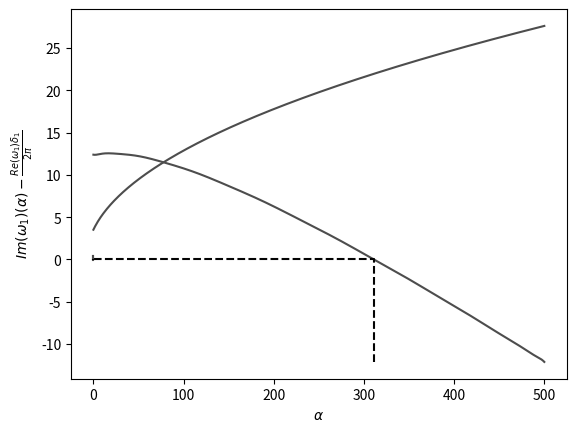

Generate this figure with matplotlib:
# =============================================================================
# This code is used to determine the gamma (young modulus) and alpha (E*) parameters
# from the pipe with the free vibration test
# =============================================================================

# Loading of the librairies
import numpy as np
from scipy import linalg
import matplotlib.pyplot as plt

# Pipe parameters
L = 0.46
u = 0
alpha = 0.02
beta = 0
g = 9.81
dint = 6.35*10**-3
Dext = 15.875*10**-3
I = np.pi*(Dext**4-dint**4)/64
M_silicone = 1.34/1000*100**3
m = M_silicone*np.pi*(Dext**2-dint**2)/4
M = 0

# Free vibration frequency measured experimentally
freq = 0.914777638713204

# Range of gamma parameters on which we compute the eigenvalues
Gamma = np.linspace(0,500,501)

# Number of beam mode shapes used in the Galerkin decomposition
N = 10

# Function computing the value of a polynomial from its coefficients and its order
def f(x,b,order):
    ans = 0
    for i in range(order+1):
        ans += b[i]*x**(order-i)
    return ans


# Equation to solve to obtain the beam eigenfrequencies
def Eq_Cara(Lambda):
    return np.cos(Lambda)*np.cosh(Lambda)+1

# Use of the Newton method to solve the previous equation
LAMBDA = []
for i in range(N):
    LL_Guess = np.pi*(2*i+1)/2 # Initialization of the eigenfrequencies at an approached value
    x0 = LL_Guess + 0.1
    x1 = LL_Guess - 0.1
    while abs(x0-x1)>10**-16: # Loop of the Newton solver with the termination criterion
        xnew = x0 - (x0-x1)*Eq_Cara(x0)/(Eq_Cara(x0)-Eq_Cara(x1)) 
        x1 = x0
        x0 = xnew
    LAMBDA.append(x0)

# Function used to find the first positive value of an array
def first_Positiv(array):
    n = 0
    for i in range(len(array)):
        if array[i] > 0 and n == 0:
            n = i
    return n

# Function used to build the beam mode shapes
def sigma(r):
    return ((np.sinh(LAMBDA[r])-np.sin(LAMBDA[r]))/(np.cosh(LAMBDA[r])+np.cos(LAMBDA[r])))

# Functions used to build the B, C and D matrices
def bsr(s,r):
    if s == r:
        return 2
    else:
        return 4/((LAMBDA[s]/LAMBDA[r])**2+(-1)**(r+s))
    
def csr(s,r):
    if s == r:
        return LAMBDA[r]*sigma(r)*(2-LAMBDA[r]*sigma(r))
    else:
        return 4*(LAMBDA[r]*sigma(r)-LAMBDA[s]*sigma(s))/((-1)**(r+s)-(LAMBDA[s]/LAMBDA[r])**2)
    
def dsr(s,r):
    if s == r:
        return csr(s,r)/2
    else:
        return (4*(LAMBDA[r]*sigma(r)-LAMBDA[s]*sigma(s)+2)*(-1)**(r+s))/(1-(LAMBDA[s]/LAMBDA[r])**4)-((3+(LAMBDA[s]/LAMBDA[r])**4)/(1-((LAMBDA[s]/LAMBDA[r])**4)))*bsr(s,r)                                                                                                                                               

# Maximum assurance criterion function giving the correlation between two vectors
def MAC(X,Y):
    return ((np.dot(X,np.conj(Y)).real)**2+(np.dot(X,np.conj(Y)).imag)**2)/(np.dot(X,np.conj(X))*np.dot(Y,np.conj(Y))).real


# Construction of the B, C and D matrices
B = np.zeros((N,N))
C = np.zeros((N,N))
D = np.zeros((N,N))
for i in range(N):
    for j in range(N):
        B[i,j] = bsr(i,j)  
        C[i,j] = csr(i,j)
        D[i,j] = dsr(i,j)

# Construction of the diagonal matrix
Delta = np.zeros((N,N))
for i in range(N):
    Delta[i,i] = LAMBDA[i]**4
MM = np.eye(N)

# This function returns the eigenvalues and eigenvectors of the time modes with respect to the flowrate u
def result(u, alpha, gamma, beta):
    ff = np.zeros((N,N))
    for i in range(N):
        ff[i,i] = alpha*LAMBDA[i]**4
    C_g = 2*(beta**0.5)*u*B + ff # Construction of the damping matrix
    K = Delta + gamma*B + (u**2-gamma)*C + gamma*D # Construction of the stifness matrix
    F = np.block([[np.zeros((N,N)),MM],[MM,C_g]]) # Reduced order matrix
    E = np.block([[-MM,np.zeros((N,N))],[np.zeros((N,N)),K]]) # Reduced order matrix
    eigenValues, eigenVectors = linalg.eig(-np.dot(np.linalg.inv(F),E))
    return eigenValues, eigenVectors

# Determination of Gamma

# First value of Gamma
gamma = Gamma[0]

# Computation of the eigenvalues and eigenvectors for gamma = 0
eigenValues, eigenVectors = result(u, alpha, gamma, 0)

# Sort the eigenvalues and eigenvectors
arg = np.argsort(np.array([(-1j*eigenValues).real]))[0]
IM_Omega = np.array([(-1j*eigenValues).imag[arg]])
RE_Omega = np.array([(-1j*eigenValues).real[arg]])

# Finds the index of the first mode
first = first_Positiv(RE_Omega[0])

Vectors = np.array([eigenVectors[:,arg]])

# Loop on the values of gamma
for i in range(1,len(Gamma)):
    
    # New value of gamma
    gamma = Gamma[i]   
    
    # Computation of the eigenvalues and eigenvectors for the new gamma value
    eigenValues, eigenVectors = result(u, alpha, gamma, 0)
    diff = np.zeros((2*N,2*N))
    
    # Association of the modes from gamma and gamma+1 with the MAC values
    for l in range(2*N):
        for k in range(2*N):
            diff[l,k] = MAC(Vectors[i-1,:,l],eigenVectors[:,k])
    
    # Sort of the eigenvalues and eigenvectors
    arg_Max = np.argmax(diff,1) 
    IM_Omega = np.append(IM_Omega,[(-1j*eigenValues[arg_Max]).imag],axis=0)
    RE_Omega = np.append(RE_Omega,[(-1j*eigenValues[arg_Max]).real],axis=0)
    Vectors = np.append(Vectors,np.array([eigenVectors[:,arg_Max]]),axis=0)


Y = RE_Omega[:,first] #Re(Omega1)
X1 = np.linspace(0,500,501) #Range of gamma
bd = np.polyfit(X1,Y,20)
Y_reg = f(X1,bd,20) #Construction of Re(Omega1)(gamma)

plt.plot(Gamma[:], Y, label="Results from the Galerkin method",color=(0.3,0.3,0.3))
plt.xlabel("$\gamma$")
plt.ylabel("$Re(\omega_1)(\gamma)$")
plt.show()

# Function to be solved to get the value of gamma from the polynomial fit on Re(Omega1)(gamma)
def to_be_solved_gamma(ga):
    return f(ga,bd,20)**2-4*np.pi**2*freq**2*(ga*L/g)

# Solution of the function and determination of gamma with a Newton solver
Gamma_Guess = 200
x0 = Gamma_Guess + 1 
x1 = Gamma_Guess - 1
while abs(x0-x1)>10**-10:
    xnew = x0 - (x0-x1)*to_be_solved_gamma(x0)/(to_be_solved_gamma(x0)-to_be_solved_gamma(x1))
    x1 = x0
    x0 = xnew
Gamma_sol = x0

plt.plot(Gamma[:],f(Gamma[:],bd,20)**2-4*np.pi**2*freq**2*(Gamma[:]*L/g),color=(0.3,0.3,0.3))
plt.plot([Gamma_sol,Gamma_sol,0],[(f(Gamma[:],bd,20)**2-4*np.pi**2*freq**2*(Gamma[:]*L/g))[-1],0,0],color=(0.01,0.01,0.01),linestyle="dashed")
plt.xlabel(r"$\gamma$")
plt.ylabel(r"$Re(\omega_1)(\gamma)^2-\frac{g\gamma}{L}(2\pi f_1)^2$")
plt.show()

E = m*g*L**3/(Gamma_sol*I) #Value of the young modulus from gamma
gamma = Gamma_sol #Value of gamma
RE = f(gamma,bd,20) #Value of the real part of the first eigenfrequency for the good value of gamma

# Determination of alpha
Alpha = np.linspace(0,0.05,501) #Range of value of alpha
delta = 0.016744044854346572 #Logarithmic amplitude decay measure with the free vibration experience
IM = RE*delta/(2*np.pi) #Imaginary part

# First value of alpha 
alpha = Alpha[0]

# Computation of the eigenvalues and eigenvectors with the first value of alpha
eigenValues, eigenVectors = result(u, alpha, gamma, 0)

# Sort of the modes
arg = np.argsort(np.array([(-1j*eigenValues).real]))[0]
IM_Omega = np.array([(-1j*eigenValues).imag[arg]])
RE_Omega = np.array([(-1j*eigenValues).real[arg]])

# Index of the first mode
first = first_Positiv(RE_Omega[0])
Vectors = np.array([eigenVectors[:,arg]])

# Loop on the range of values of alpha
for i in range(1,len(Alpha)):
    
    # New value of alpha
    alpha = Alpha[i]   
    
    # Computation of the eigenvalues and eigenvectors with the new value of alpha
    eigenValues, eigenVectors = result(u, alpha, gamma, 0)
    
    # Association of the modes from gamma and gamma+1 with the MAC values
    diff = np.zeros((2*N,2*N))
    for l in range(2*N):
        for k in range(2*N):
            diff[l,k] = MAC(Vectors[i-1,:,l],eigenVectors[:,k])    
            
    # Sort of the modes with the MAC values
    arg_Max = np.argmax(diff,1) 
    IM_Omega = np.append(IM_Omega,[(-1j*eigenValues[arg_Max]).imag],axis=0)
    RE_Omega = np.append(RE_Omega,[(-1j*eigenValues[arg_Max]).real],axis=0)
    Vectors = np.append(Vectors,np.array([eigenVectors[:,arg_Max]]),axis=0)
    

Y = IM_Omega[1:,first] #Im(omega1)
X1 = np.linspace(0.0001,0.05,500) #Range of alpha
bd = np.polyfit(X1,Y,20)
Y_reg = f(X1,bd,20) #Construction of Ie(Omega1)(alpha)

plt.plot(Alpha[1:], Y, label="Results from the Galerkin method",color=(0.3,0.3,0.3))
plt.xlabel(r"$\alpha$")
plt.ylabel(r"$Im(\omega_1)(\alpha)$")
plt.show()

# Function to be solved to get the value of gamma from the polynomial fit on Im(Omega1)(alpha)
def to_be_solved_alpha(alpha_test):
    return f(alpha_test,bd,20) - IM

# Determination of the alpha value by solving the previous equation with a newton solver
Alpha_Guess = 0.02
x0 = Alpha_Guess + 0.01
x1 = Alpha_Guess - 0.01
while abs(x0-x1)>10**-16:
    xnew = x0 - (x0-x1)*to_be_solved_alpha(x0)/(to_be_solved_alpha(x0)-to_be_solved_alpha(x1))
    x1 = x0
    x0 = xnew
Alpha_sol = x0

plt.plot(Alpha[1:],f(Alpha[1:],bd,20) - IM*np.ones(Alpha[1:].shape[0]),color=(0.3,0.3,0.3))
plt.plot([Alpha_sol,Alpha_sol,0],[(f(Alpha[1:],bd,20)-IM)[0],0,0],color=(0.01,0.01,0.01),linestyle="dashed")
plt.xlabel(r"$\alpha$")
plt.ylabel(r"$Im(\omega_1)(\alpha)-\frac{Re(\omega_1)\delta_1}{2\pi}$")
plt.show()

# Value of alpha
alpha = Alpha_sol
# Ucr_exp = 4*9.8/(60*1000*np.pi*dint**2)

# Value of the damping parameter
Estar = L**2*alpha*(E*m/I)**0.5
M = 996*np.pi*dint**2/4

# Non dimensional parameters with water
alpha_eau = (I/(E*(M+m)))**0.5*Estar/L**2
beta_eau = M/(M+m)
gamma_eau = (M+m)*L**3*g/(E*I)
